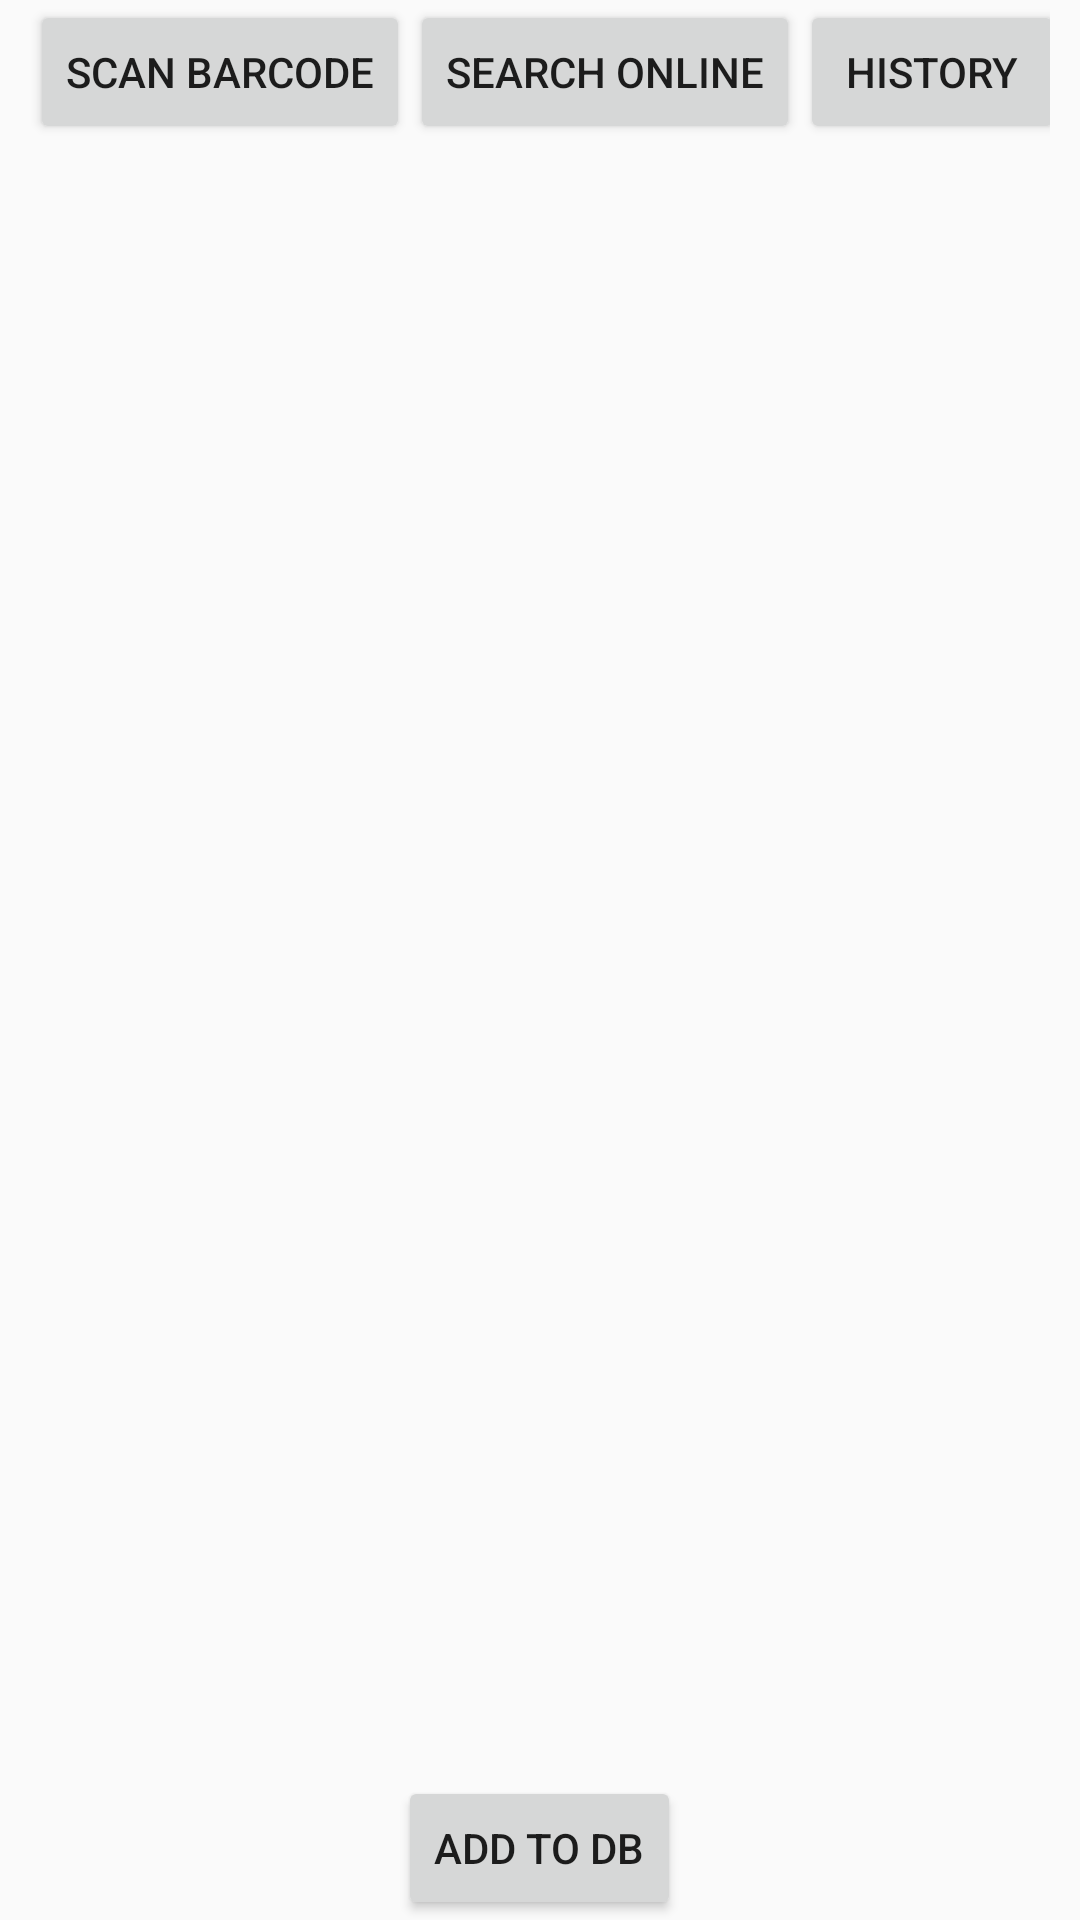

Produce the Android XML layout that renders to this screen, including the resource entries it uses.
<!-- AndroidManifest.xml: application theme AppTheme.NoActionBar -->
<!-- res/layout/activity_main.xml -->
<?xml version="1.0" encoding="utf-8"?>
<LinearLayout xmlns:android="http://schemas.android.com/apk/res/android"
    xmlns:tools="http://schemas.android.com/tools"
    android:id="@+id/activity_main"
    android:layout_width="match_parent"
    android:layout_height="match_parent"
    android:paddingBottom="@dimen/activity_vertical_margin"
    android:paddingLeft="10dp"
    android:paddingRight="10dp"
    android:orientation="vertical"
    tools:context="com.example.example.barcode.MainActivity">

    <LinearLayout
        android:layout_width="351dp"
        android:layout_height="wrap_content"
        android:orientation="horizontal">

    <Button android:id="@+id/scan_button"
        android:layout_width="wrap_content"
        android:layout_height="wrap_content"
        android:layout_gravity="center"
        android:text="Scan Barcode" />

    <Button
        android:id="@+id/btnSearch"
        android:layout_gravity="center"
        android:layout_width="wrap_content"
        android:layout_height="wrap_content"
        android:text="Search Onlıne" />

    <Button
        android:id="@+id/btnHistory"
        android:layout_gravity="center"
        android:layout_width="wrap_content"
        android:layout_height="wrap_content"
        android:text="Hıstory" />

    </LinearLayout>

    <TextView
        android:id="@+id/scan_format"
        android:layout_width="wrap_content"
        android:layout_height="wrap_content"
        android:textIsSelectable="true"
        android:layout_gravity="center"/>

    <TextView
        android:id="@+id/scan_content"
        android:layout_width="wrap_content"
        android:layout_height="wrap_content"
        android:textIsSelectable="true"
        android:layout_gravity="center"/>

    <Spinner
        android:id="@+id/itemSpinner"
        android:layout_width="fill_parent"
        android:layout_height="wrap_content"
        style="@style/spinner_style"
        android:layout_weight="0.73" />

    <TextView
        android:id="@+id/countryCode"
        android:layout_width="wrap_content"
        android:layout_height="wrap_content"
        android:textStyle="bold"
        android:layout_weight="1"/>

    <TextView
        android:id="@+id/productName"
        android:layout_width="wrap_content"
        android:layout_height="wrap_content"
        android:textStyle="bold"
        android:layout_weight="1"/>

    <TextView
        android:id="@+id/category"
        android:layout_width="wrap_content"
        android:layout_height="wrap_content"
        android:textStyle="bold"
        android:layout_weight="1"/>

    <TextView
        android:id="@+id/dimensions"
        android:layout_width="wrap_content"
        android:layout_height="wrap_content"
        android:textStyle="bold"
        android:layout_weight="1"/>

    <TextView
        android:id="@+id/shopName"
        android:layout_width="wrap_content"
        android:layout_height="wrap_content"
        android:textStyle="bold"
        android:layout_weight="1"/>

    <TextView
        android:id="@+id/price"
        android:layout_width="wrap_content"
        android:layout_height="wrap_content"
        android:textStyle="bold"
        android:layout_weight="1"/>

    <TextView
        android:id="@+id/currecy"
        android:layout_width="wrap_content"
        android:layout_height="wrap_content"
        android:textStyle="bold"
        android:layout_weight="1"/>

    <TextView
        android:id="@+id/Url"
        android:layout_width="wrap_content"
        android:layout_height="wrap_content"
        android:textStyle="bold"
        android:layout_weight="1"/>
    <Button
        android:id="@+id/addToDB"
        android:layout_width="wrap_content"
        android:layout_height="wrap_content"
        android:layout_gravity="center"
        android:text="Add to DB"/>


</LinearLayout>
<!-- resources referenced by this layout -->
<resources>
  <style name="spinner_style">
          <item name="android:layout_width">match_parent</item>
          <item name="android:layout_height">wrap_content</item>
          <item name="android:background">@drawable/gradient_spinner</item>
          <item name="android:layout_margin">10dp</item>
          <item name="android:paddingLeft">8dp</item>
          <item name="android:paddingRight">20dp</item>
          <item name="android:paddingTop">5dp</item>
          <item name="android:paddingBottom">5dp</item>
          <item name="android:popupBackground">#DFFFFFFF</item>
      </style>
  <style name="AppTheme.NoActionBar">
          <item name="windowActionBar">false</item>
          <item name="windowNoTitle">true</item>
      </style>
</resources>
